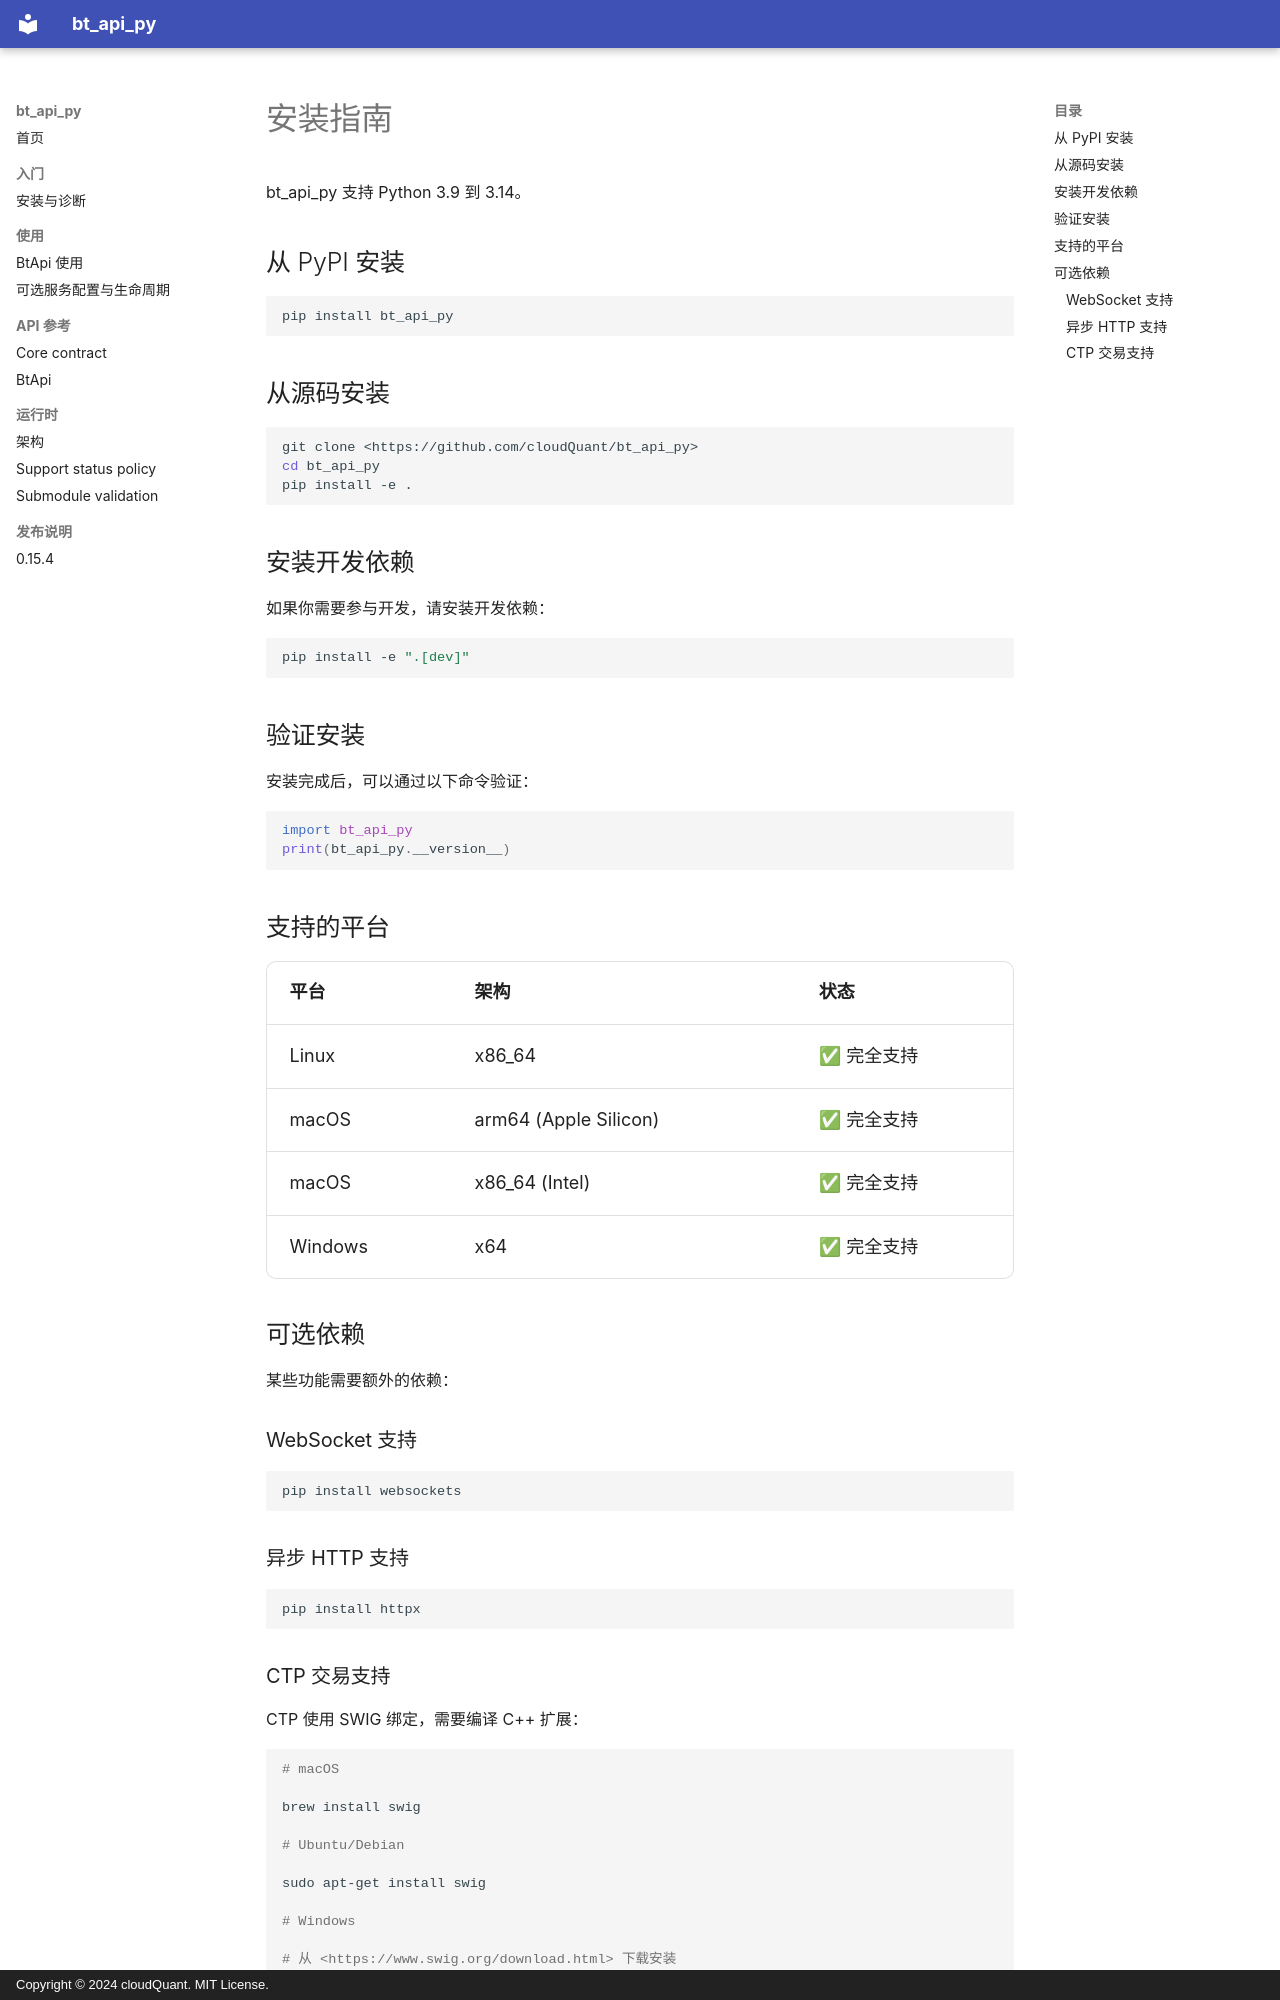

repository: cloudQuant/bt_api_py · page: reference/installation/index.html · generator: mkdocs · copyright: Copyright © 2024 cloudQuant. MIT License.

# 安装指南

bt_api_py 支持 Python 3.9 到 3.14。

## 从 PyPI 安装

```bash
pip install bt_api_py

```

## 从源码安装

```bash
git clone <https://github.com/cloudQuant/bt_api_py>
cd bt_api_py
pip install -e .

```

## 安装开发依赖

如果你需要参与开发，请安装开发依赖：

```bash
pip install -e ".[dev]"

```

## 验证安装

安装完成后，可以通过以下命令验证：

```python
import bt_api_py
print(bt_api_py.__version__)

```

## 支持的平台

| 平台 | 架构 | 状态 |
|------|------|------|
| Linux | x86_64 | ✅ 完全支持 |
| macOS | arm64 (Apple Silicon) | ✅ 完全支持 |
| macOS | x86_64 (Intel) | ✅ 完全支持 |
| Windows | x64 | ✅ 完全支持 |

## 可选依赖

某些功能需要额外的依赖：

### WebSocket 支持

```bash
pip install websockets

```

### 异步 HTTP 支持

```bash
pip install httpx

```
